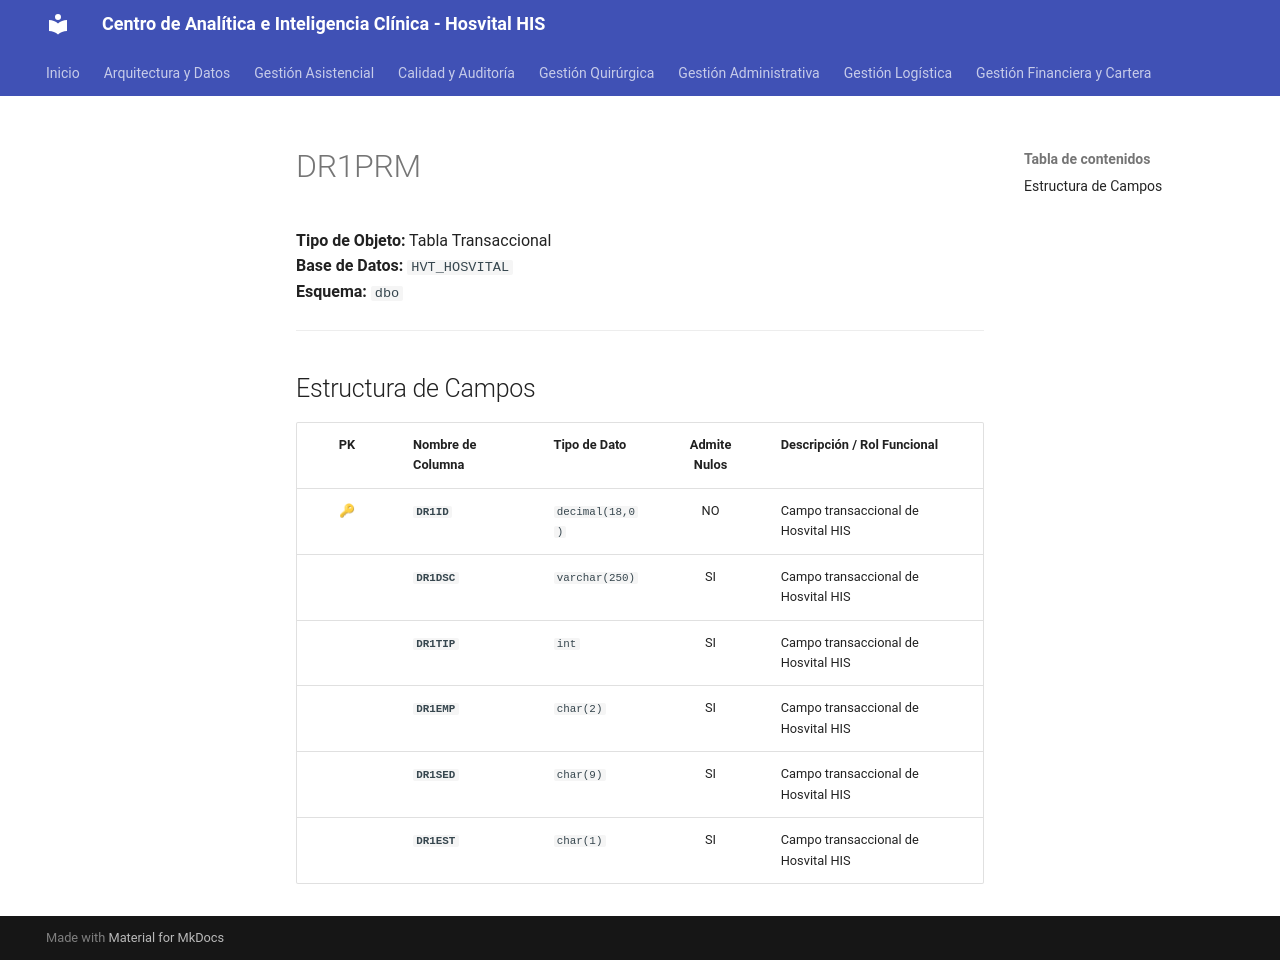

repository: SoporteSaludtech/superset-docs · page: diccionario-general/DR1PRM/index.html · generator: mkdocs

# DR1PRM

**Tipo de Objeto:** Tabla Transaccional  
**Base de Datos:** `HVT_HOSVITAL`  
**Esquema:** `dbo`

---

## Estructura de Campos

| PK | Nombre de Columna | Tipo de Dato | Admite Nulos | Descripción / Rol Funcional |
| :-: | :--- | :--- | :-: | :--- |
| 🔑 | **`DR1ID`** | `decimal(18,0)` | NO | Campo transaccional de Hosvital HIS |
|  | **`DR1DSC`** | `varchar(250)` | SI | Campo transaccional de Hosvital HIS |
|  | **`DR1TIP`** | `int` | SI | Campo transaccional de Hosvital HIS |
|  | **`DR1EMP`** | `char(2)` | SI | Campo transaccional de Hosvital HIS |
|  | **`DR1SED`** | `char(9)` | SI | Campo transaccional de Hosvital HIS |
|  | **`DR1EST`** | `char(1)` | SI | Campo transaccional de Hosvital HIS |
